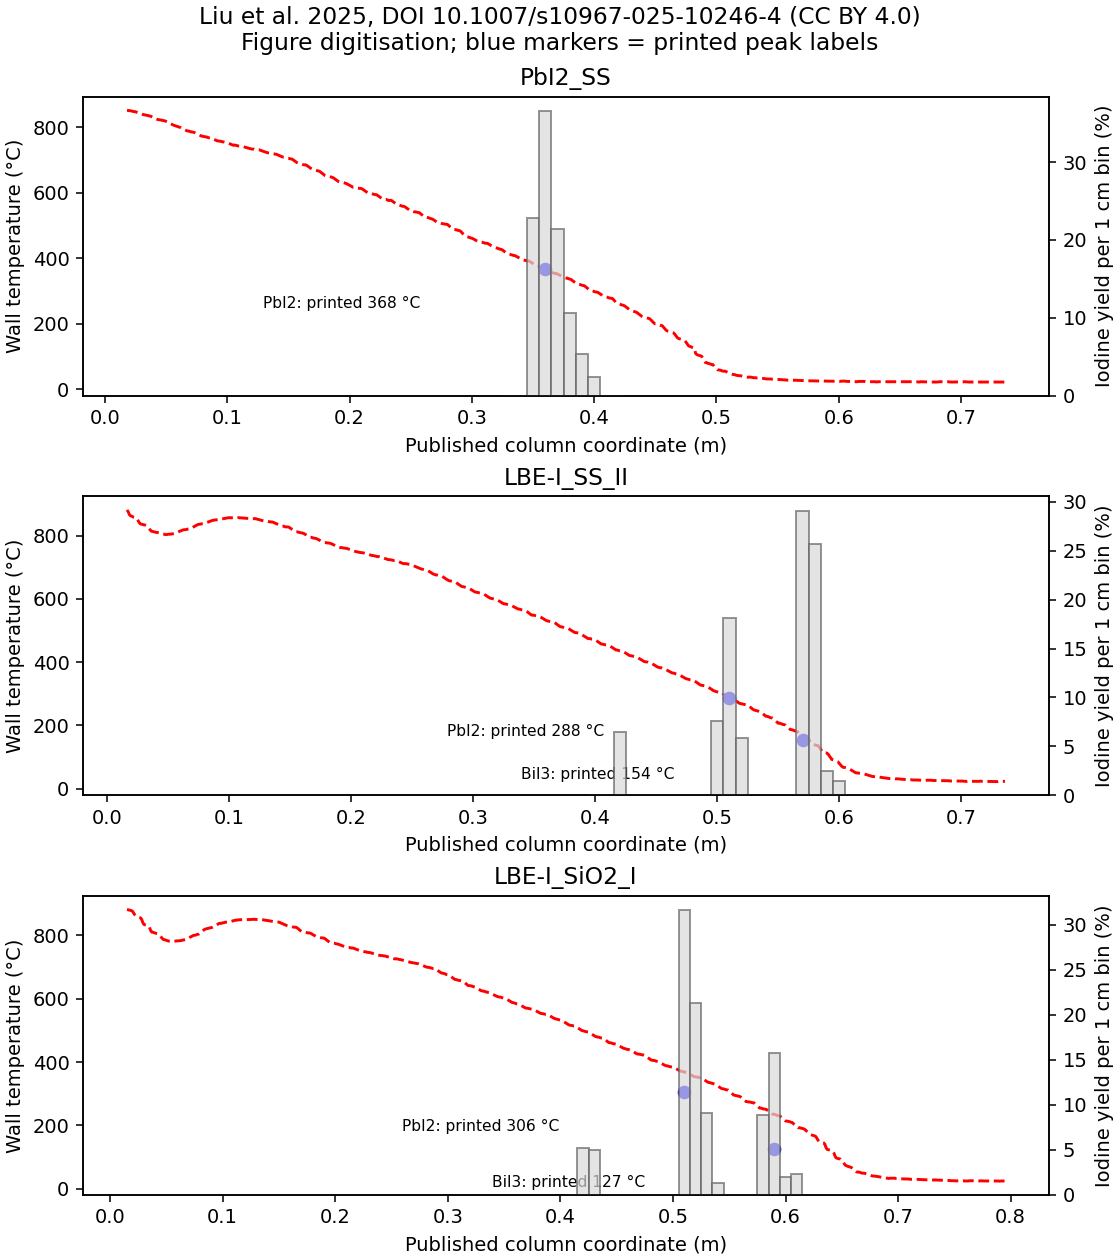

Data behind this chart, as committed beside it:
experiment, species, scan_peak_x_m, figure_temperature_K, printed_peak_K, difference_K, printed_uncertainty_K, status
PbI2_SS, PbI2, 0.36, 640.8, 641.1, -0.3909, 18.0, CONSISTENT_WITHIN_UNCERTAINTY
LBE-I_SS_II, PbI2, 0.51, 560.2, 561.1, -0.9342, 18.0, CONSISTENT_WITHIN_UNCERTAINTY
LBE-I_SS_II, BiI3, 0.57, 436.6, 427.1, 9.489, 14.0, CONSISTENT_WITHIN_UNCERTAINTY
LBE-I_SiO2_I, PbI2, 0.51, 642.1, 579.1, 62.97, 24.0, FIGURE_LABEL_DISCREPANCY
LBE-I_SiO2_I, BiI3, 0.59, 508.4, 400.1, 108.3, 39.0, FIGURE_LABEL_DISCREPANCY
